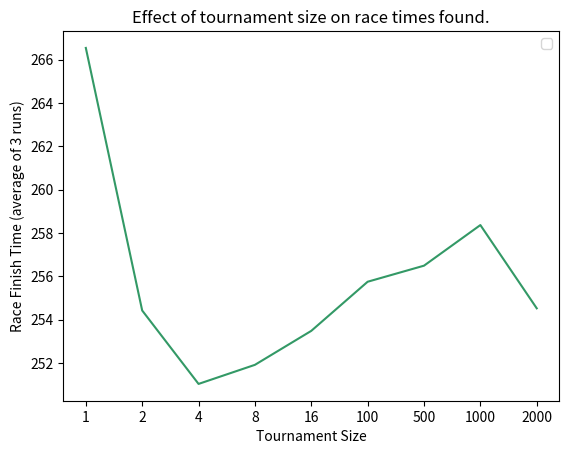

Reproduce this figure in Python.
# importing the required module
import matplotlib.pyplot as plt

x_vals_1 = ["2000","1000","500","100","16","8","4","2","1"]
y_vals_1 = [254.5266667,258.3663333,256.4933333,255.7523333,253.487,251.9196667,251.0396667,254.426,266.5363333]

#flip the ordering as they were entered big to smoll

x_vals_1.reverse()
y_vals_1.reverse()

plt.plot(x_vals_1, y_vals_1, color=[0.2,0.6,0.4], linestyle="-")

plt.ylabel('Race Finish Time (average of 3 runs)')
plt.xlabel(r'Tournament Size')
plt.title('Effect of tournament size on race times found.')
plt.xticks(x_vals_1)

plt.legend()

# function to show the plot
plt.show()
